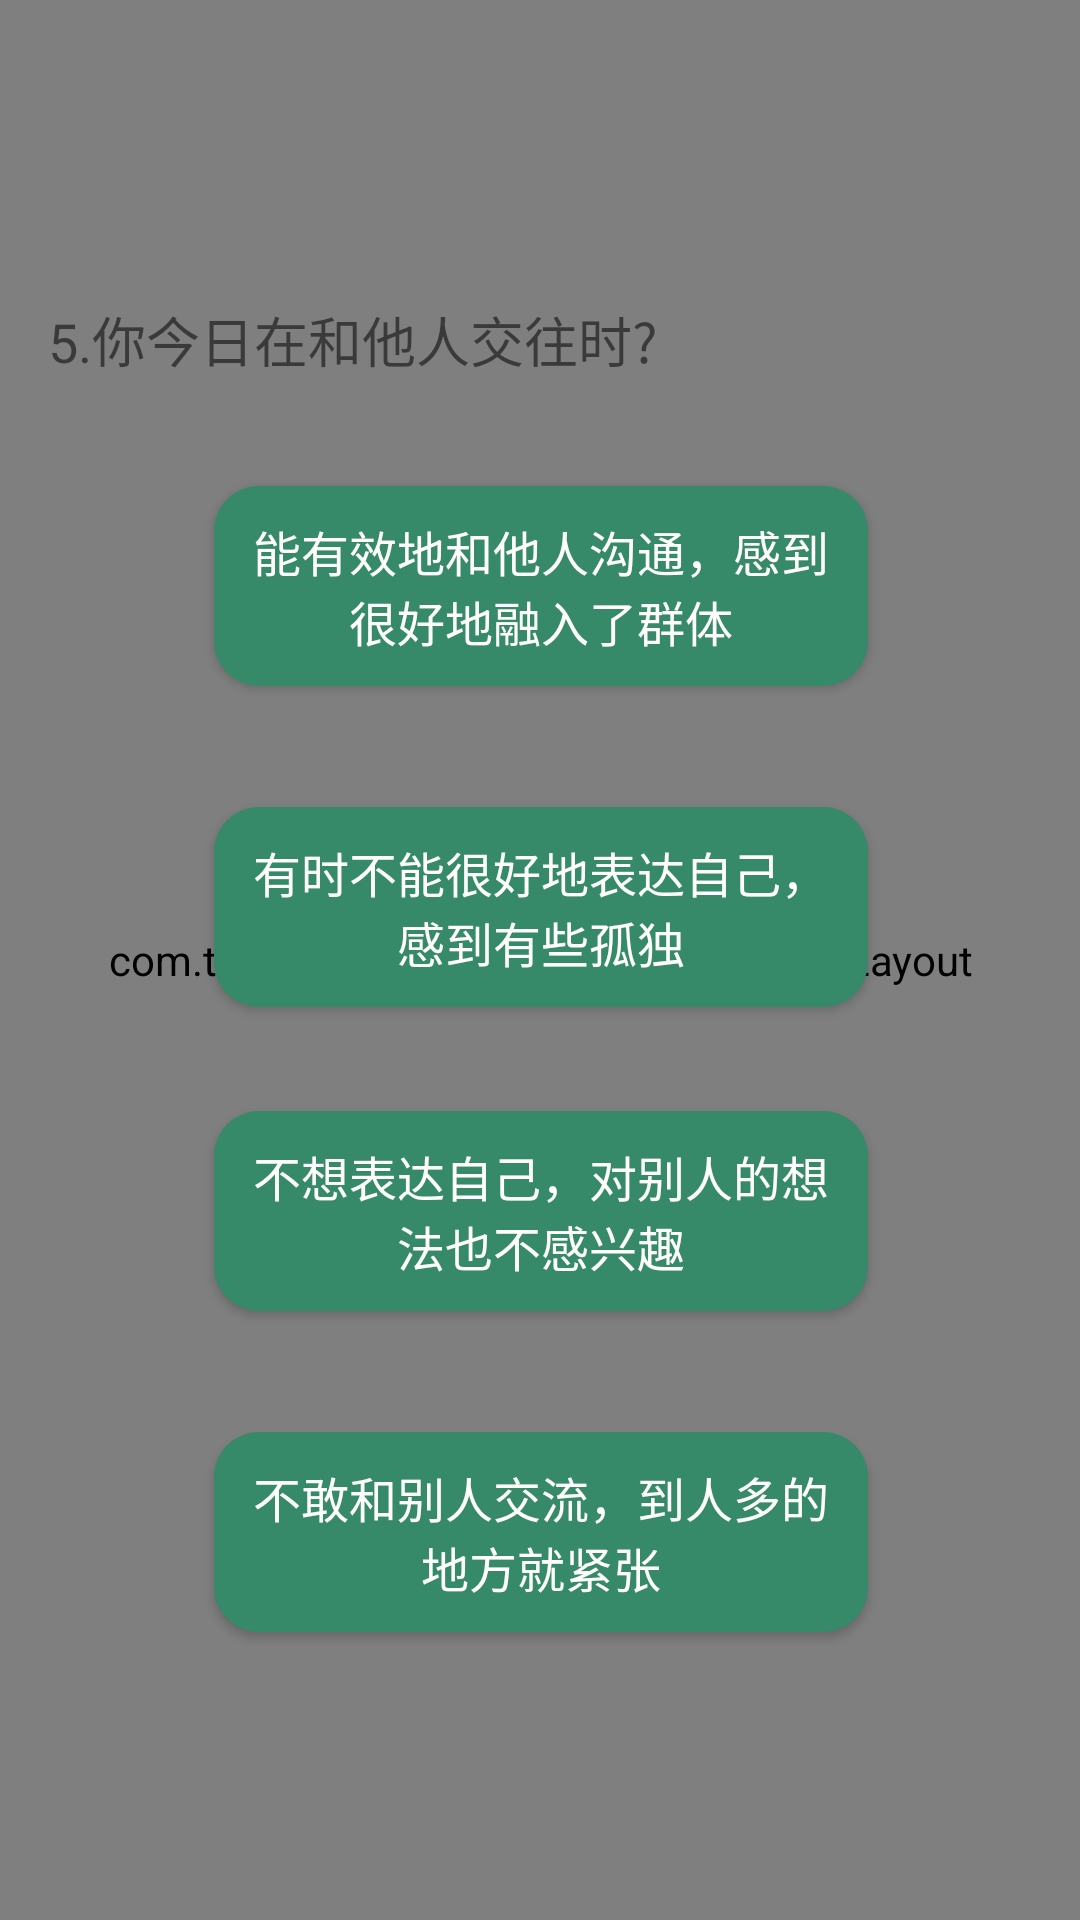

Here is an Android app screen rendered from its layout file. Give the layout XML and the strings, colors and styles it references.
<!-- AndroidManifest.xml: application theme AppTheme -->
<!-- res/layout/activity_q5.xml -->
<?xml version="1.0" encoding="utf-8"?>
<android.support.constraint.ConstraintLayout xmlns:android="http://schemas.android.com/apk/res/android"
    xmlns:app="http://schemas.android.com/apk/res-auto"
    xmlns:tools="http://schemas.android.com/tools"
    android:layout_width="match_parent"
    android:layout_height="match_parent"

    tools:context=".happy.Q0Activity">

    <com.team9.admin.turtle001.happy.TitleLayout
        android:layout_width="match_parent"
        android:layout_height="match_parent" />

    <TextView
        android:id="@+id/textView"
        android:layout_width="match_parent"
        android:layout_height="wrap_content"
        android:layout_marginBottom="8dp"
        android:layout_marginEnd="16dp"
        android:layout_marginStart="16dp"
        android:layout_marginTop="8dp"
        android:text="5.你今日在和他人交往时?"
        android:textSize="18sp"
        app:layout_constraintBottom_toBottomOf="parent"
        app:layout_constraintEnd_toEndOf="parent"
        app:layout_constraintHorizontal_bias="1.0"
        app:layout_constraintStart_toStartOf="parent"
        app:layout_constraintTop_toTopOf="parent"
        app:layout_constraintVertical_bias="0.154" />

    <Button
        android:id="@+id/q5_a"
        android:layout_width="218dp"
        android:layout_height="wrap_content"
        android:layout_marginBottom="8dp"
        android:layout_marginTop="8dp"
        android:background="@drawable/background"
        android:text="能有效地和他人沟通，感到很好地融入了群体"
        android:textColor="#FFFFFB"
        android:textSize="16sp"
        app:layout_constraintBottom_toBottomOf="parent"
        app:layout_constraintEnd_toEndOf="parent"
        app:layout_constraintHorizontal_bias="0.503"
        app:layout_constraintStart_toStartOf="parent"
        app:layout_constraintTop_toBottomOf="@+id/textView"
        app:layout_constraintVertical_bias="0.064" />

    <Button
        android:id="@+id/q5_b"
        android:layout_width="218dp"
        android:layout_height="wrap_content"
        android:layout_marginBottom="8dp"
        android:layout_marginTop="8dp"
        android:background="@drawable/background"
        android:text="有时不能很好地表达自己，感到有些孤独"
        android:textColor="#FFFFFB"
        android:textSize="16sp"
        app:layout_constraintBottom_toBottomOf="parent"
        app:layout_constraintEnd_toEndOf="parent"
        app:layout_constraintHorizontal_bias="0.503"
        app:layout_constraintStart_toStartOf="parent"
        app:layout_constraintTop_toBottomOf="@+id/q5_a"
        app:layout_constraintVertical_bias="0.098" />

    <Button
        android:id="@+id/q5_c"
        android:layout_width="218dp"
        android:layout_height="wrap_content"
        android:layout_marginBottom="8dp"
        android:layout_marginTop="8dp"
        android:background="@drawable/background"
        android:text="不想表达自己，对别人的想法也不感兴趣"
        android:textColor="#FFFFFB"
        android:textSize="16sp"
        app:layout_constraintBottom_toBottomOf="parent"
        app:layout_constraintEnd_toEndOf="parent"
        app:layout_constraintHorizontal_bias="0.503"
        app:layout_constraintStart_toStartOf="parent"
        app:layout_constraintTop_toBottomOf="@+id/q5_b"
        app:layout_constraintVertical_bias="0.121" />

    <Button
        android:id="@+id/q5_d"
        android:layout_width="218dp"
        android:layout_height="wrap_content"
        android:layout_marginBottom="8dp"
        android:layout_marginTop="8dp"
        android:background="@drawable/background"
        android:text="不敢和别人交流，到人多的地方就紧张"
        android:textColor="#FFFFFB"
        android:textSize="16sp"
        app:layout_constraintBottom_toBottomOf="parent"
        app:layout_constraintEnd_toEndOf="parent"
        app:layout_constraintHorizontal_bias="0.503"
        app:layout_constraintStart_toStartOf="parent"
        app:layout_constraintTop_toBottomOf="@+id/q5_c"
        app:layout_constraintVertical_bias="0.27" />

</android.support.constraint.ConstraintLayout>
<!-- resources referenced by this layout -->
<resources>
  <!-- drawable background (drawable) -->
  <?xml version="1.0" encoding="utf-8"?>
      <selector xmlns:android="http://schemas.android.com/apk/res/android">
  
          <item
              android:drawable="@drawable/unpressed"
              android:state_pressed="false"
              android:state_focused="false"
              />
  
          <item
              android:drawable="@drawable/pressdown"
              android:state_pressed="true"
              android:state_focused="true"
              />
  
  
      </selector>
  <style name="AppTheme" parent="Theme.AppCompat.Light.NoActionBar">
          <item name="android:windowTranslucentStatus">true</item>
          <item name="android:fitsSystemWindows">false</item>
          
          <item name="colorPrimary">@color/colorPrimary</item>
          <item name="colorPrimaryDark">@color/transparent</item>
          <item name="colorAccent">@color/colorAccent</item>
      </style>
  <!-- drawable unpressed (drawable) -->
  <?xml version="1.0" encoding="utf-8"?>
  <shape xmlns:android="http://schemas.android.com/apk/res/android"
      android:shape="rectangle">
  
      <solid android:color="#368969"/>
      <corners android:radius="15dip"/>
      <padding
          android:bottom="10dp"
          android:left="10dp"
          android:right="10dp"
          android:top="10dp"/>
  </shape>
  <!-- drawable pressdown (drawable) -->
  <?xml version="1.0" encoding="utf-8"?>
  <shape xmlns:android="http://schemas.android.com/apk/res/android"
      android:shape="rectangle">
  
      <solid android:color="#dcdcdc"/>
      <corners android:radius="15dip"/>
      <padding
          android:bottom="10dp"
          android:left="10dp"
          android:right="10dp"
          android:top="10dp"/>
  
  </shape>
  <color name="colorPrimary">#336c2f</color>
  <color name="transparent">#00e9e9e9</color>
  <color name="colorAccent">#45a870</color>
</resources>
